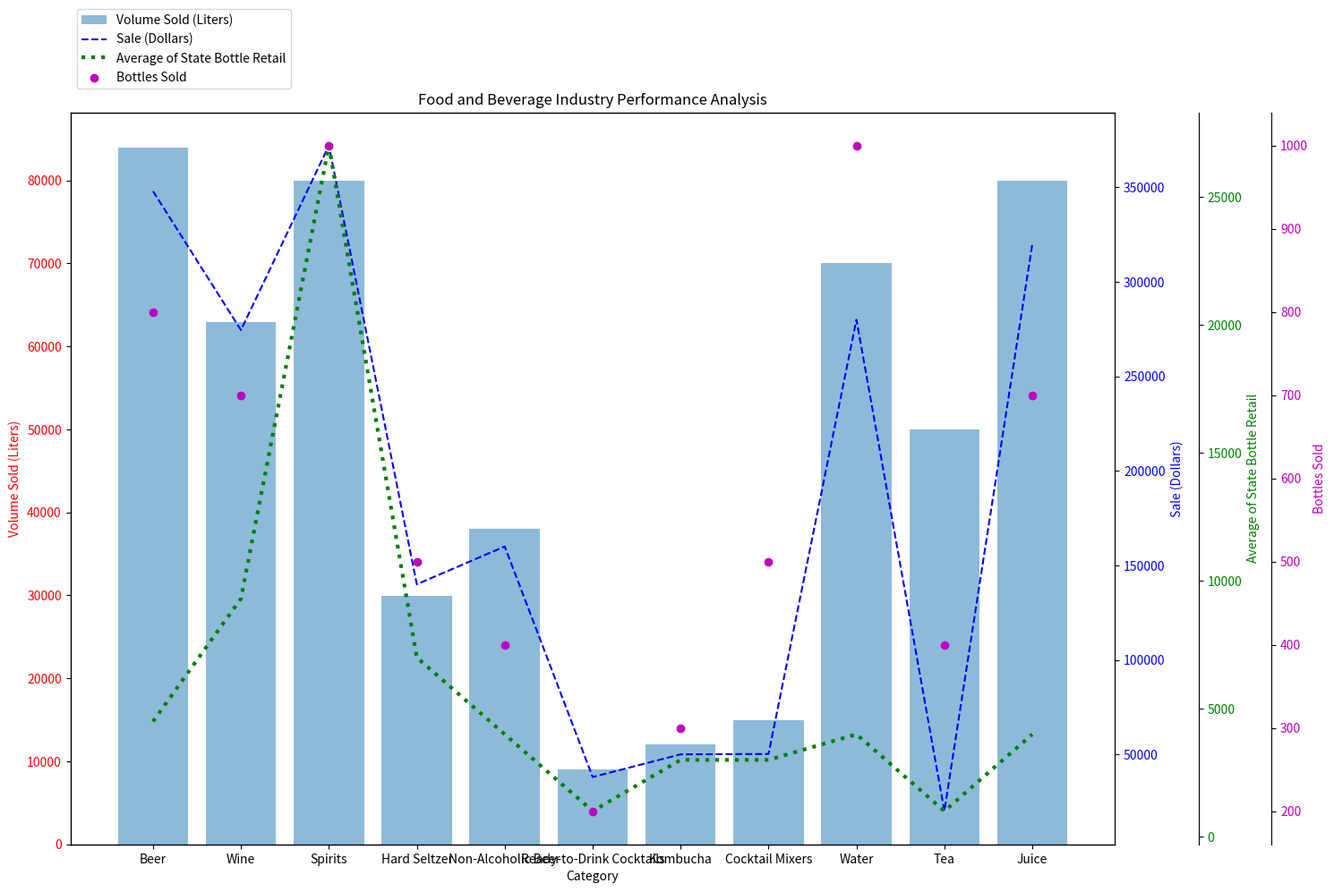

Recreate this plot in Python. (Note: this script raises an exception after producing the figure.)

# Import libraries
import matplotlib.pyplot as plt
import numpy as np

# Set figure size
plt.figure(figsize=(15,10))

# Transform the given data into three variables: data_labels, data, line_labels
data_labels = ["Volume Sold (Liters)", "Sale (Dollars)", "Average of State Bottle Retail", "Bottles Sold"]
line_labels = ["Beer", "Wine", "Spirits", "Hard Seltzer", "Non-Alcoholic Beer", "Ready-to-Drink Cocktails", "Kombucha", "Cocktail Mixers", "Water", "Tea", "Juice"]
data = np.array([[84000, 348000, 4500, 800],
                        [62900, 274500, 9300, 700],
                        [80000, 372100, 27000, 1000],
                        [29900, 140000, 7000, 500],
                        [38000, 160000, 4000, 400],
                        [9000, 38000, 1000, 200],
                        [12000, 50000, 3000, 300],
                        [15000, 50200, 3000, 500],
                        [70000, 280000, 4000, 1000],
                        [50000, 20000, 1000, 400],
                        [80000, 320000, 4000, 700]])

# Plot the data with the type of multi-axes chart
ax1 = plt.subplot(111)
# Plot the first column data
ax1.bar(line_labels, data[:, 0], alpha=0.5, label=data_labels[0])
ax1.set_xlabel("Category")
ax1.set_ylabel(data_labels[0], color="r")
ax1.tick_params(axis="y", labelcolor="r")

# Plot the second column data
ax2 = ax1.twinx()
ax2.plot(line_labels, data[:, 1], label=data_labels[1], linestyle="dashed", color="b")
ax2.set_ylabel(data_labels[1], color="b")
ax2.tick_params(axis="y", labelcolor="b")

# Plot the third column data
ax3 = ax1.twinx()
ax3.spines["right"].set_position(("axes", 1.08))
ax3.plot(line_labels, data[:, 2], label=data_labels[2], linestyle="dotted", color="g", linewidth=3)
ax3.set_ylabel(data_labels[2], color="g")
ax3.tick_params(axis="y", labelcolor="g")

# Plot the fourth column data
ax4 = ax1.twinx()
ax4.spines["right"].set_position(("axes", 1.15))
ax4.scatter(line_labels, data[:, 3], label=data_labels[3], c="m")
ax4.set_ylabel(data_labels[3], color="m")
ax4.tick_params(axis="y", labelcolor="m")

# Set legend
handles, labels = ax1.get_legend_handles_labels()
handles2, labels2 = ax2.get_legend_handles_labels()
handles3, labels3 = ax3.get_legend_handles_labels()
handles4, labels4 = ax4.get_legend_handles_labels()
ax1.legend(handles+handles2+handles3+handles4, labels+labels2+labels3+labels4, loc="upper left", bbox_to_anchor=(0.0, 1.15))

# Set title
plt.title("Food and Beverage Industry Performance Analysis")

# Automatically resize the image by tight_layout() before savefig()
plt.tight_layout()

# Save image
plt.savefig("/cpfs01/user/yehancheng/workspace/datasets/SimChartV2/demo/multi-axes/png/4_202312251608.png")

# Clear the current image state
plt.clf()
